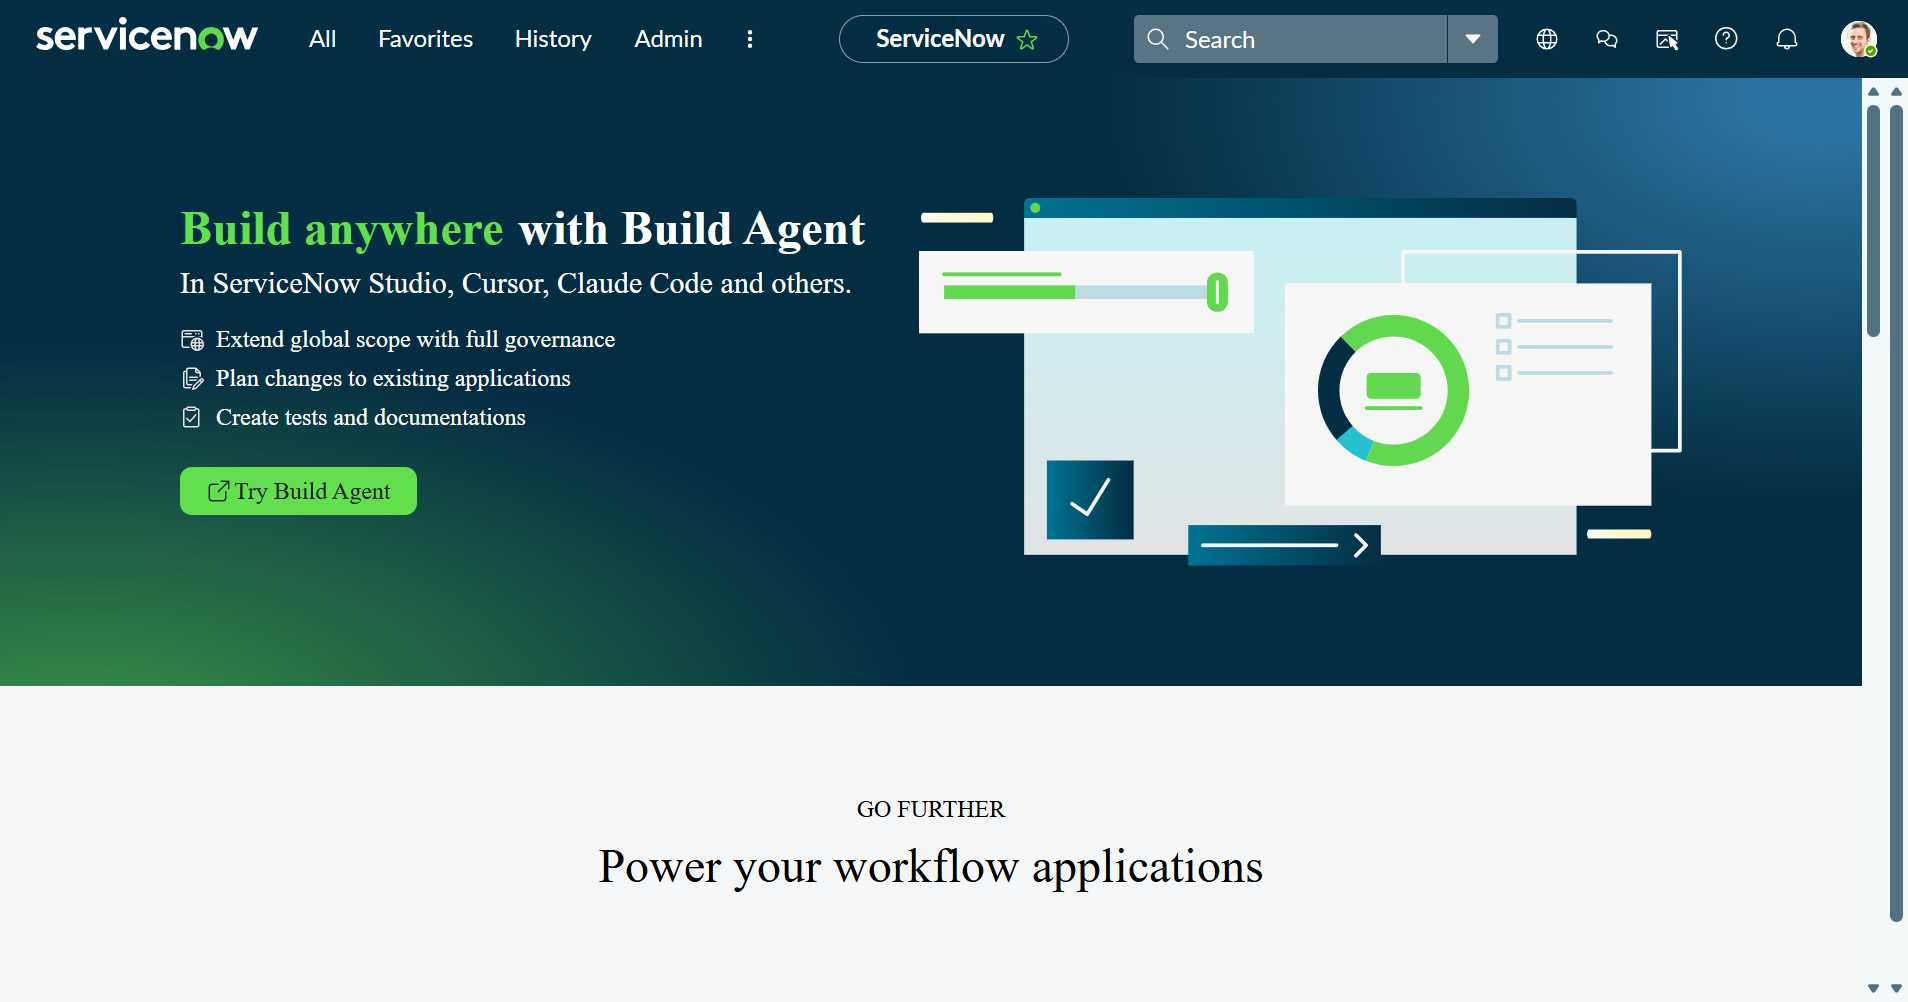
Task: This project contains the test cases to test the ServiceNow Incidents.
Workflow: SNOW_Logout

Step 1: Edge ServiceNow in window 'ServiceNow' (msedge.exe)

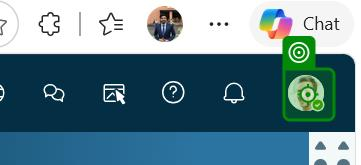
Step 2: click in window 'ServiceNow' (msedge.exe)

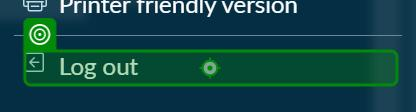
Step 3: click on 'Log out' in window 'ServiceNow' (msedge.exe)
